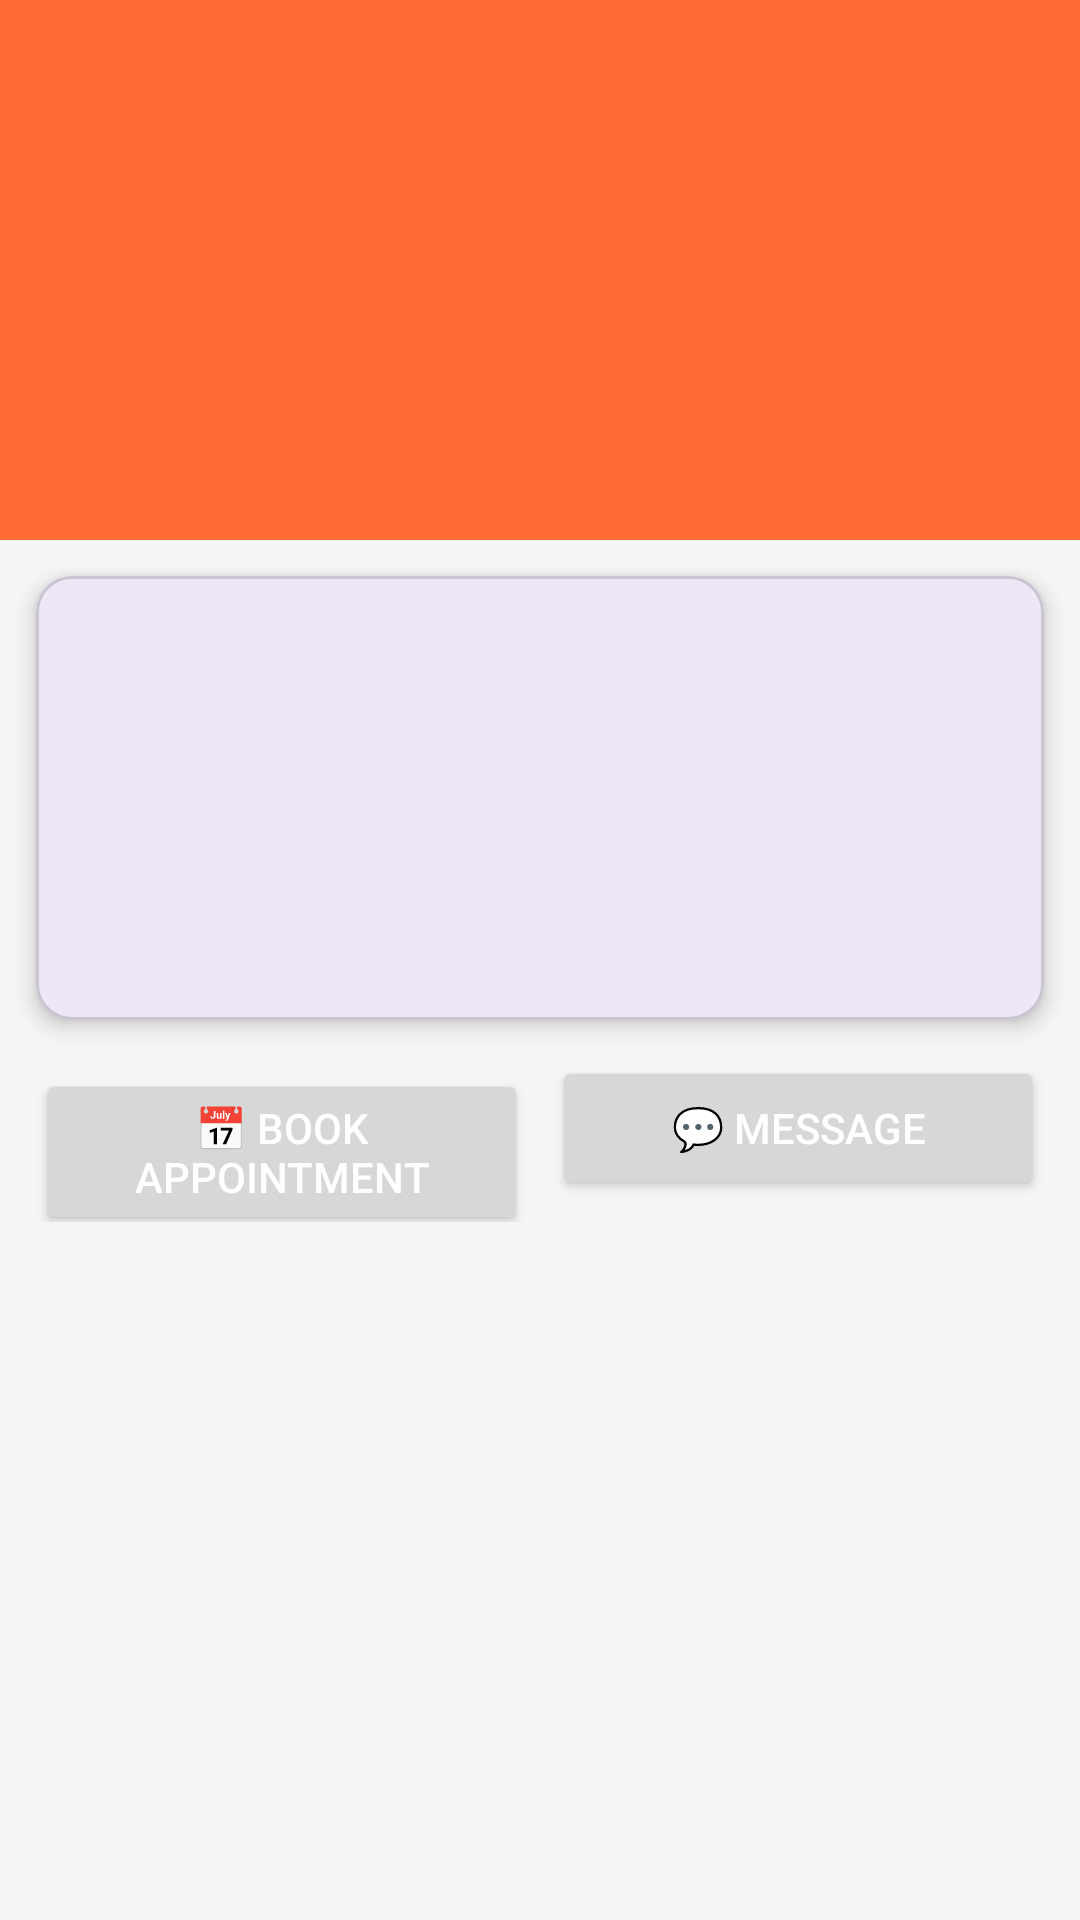

The Android layout XML behind this screen, and the referenced resources:
<!-- AndroidManifest.xml: application theme Theme.AuthApp -->
<!-- res/layout/activity_vet_detail.xml -->
<?xml version="1.0" encoding="utf-8"?>
<ScrollView
    xmlns:android="http://schemas.android.com/apk/res/android"
    xmlns:app="http://schemas.android.com/apk/res-auto"
    android:layout_width="match_parent"
    android:layout_height="match_parent"
    android:background="#F5F5F5">

    <LinearLayout
        android:layout_width="match_parent"
        android:layout_height="wrap_content"
        android:orientation="vertical">

        
        <LinearLayout
            android:layout_width="match_parent"
            android:layout_height="180dp"
            android:orientation="vertical"
            android:gravity="center"
            android:background="#FF6B35">

            <ImageView
                android:id="@+id/ivVetPhoto"
                android:layout_width="90dp"
                android:layout_height="90dp"
                android:scaleType="centerCrop"
                android:src="@drawable/ic_pet_placeholder" />

            <TextView
                android:id="@+id/tvVetName"
                android:layout_width="wrap_content"
                android:layout_height="wrap_content"
                android:layout_marginTop="8dp"
                android:textSize="18sp"
                android:textStyle="bold"
                android:textColor="@android:color/white" />

            <TextView
                android:id="@+id/tvSpecialization"
                android:layout_width="wrap_content"
                android:layout_height="wrap_content"
                android:layout_marginTop="2dp"
                android:textSize="13sp"
                android:textColor="#FFE0D0" />

        </LinearLayout>

        
        <com.google.android.material.card.MaterialCardView
            android:layout_width="match_parent"
            android:layout_height="wrap_content"
            android:layout_margin="12dp"
            app:cardCornerRadius="12dp"
            app:cardElevation="4dp">

            <LinearLayout
                android:layout_width="match_parent"
                android:layout_height="wrap_content"
                android:orientation="vertical"
                android:padding="16dp">

                
                <LinearLayout
                    android:layout_width="match_parent"
                    android:layout_height="wrap_content"
                    android:orientation="horizontal"
                    android:layout_marginBottom="12dp">

                    <ImageView
                        android:layout_width="20dp"
                        android:layout_height="20dp"
                        android:src="@drawable/ic_pet_placeholder"
                        android:layout_marginEnd="10dp" />

                    <TextView
                        android:id="@+id/tvClinicName"
                        android:layout_width="wrap_content"
                        android:layout_height="wrap_content"
                        android:textSize="14sp"
                        android:textColor="#333333" />

                </LinearLayout>

                
                <LinearLayout
                    android:layout_width="match_parent"
                    android:layout_height="wrap_content"
                    android:orientation="horizontal"
                    android:layout_marginBottom="12dp">

                    <ImageView
                        android:layout_width="20dp"
                        android:layout_height="20dp"
                        android:src="@drawable/ic_pet_placeholder"
                        android:layout_marginEnd="10dp" />

                    <TextView
                        android:id="@+id/tvAddress"
                        android:layout_width="wrap_content"
                        android:layout_height="wrap_content"
                        android:textSize="14sp"
                        android:textColor="#333333" />

                </LinearLayout>

                
                <LinearLayout
                    android:layout_width="match_parent"
                    android:layout_height="wrap_content"
                    android:orientation="horizontal"
                    android:layout_marginBottom="12dp">

                    <ImageView
                        android:layout_width="20dp"
                        android:layout_height="20dp"
                        android:src="@drawable/ic_pet_placeholder"
                        android:layout_marginEnd="10dp" />

                    <TextView
                        android:id="@+id/tvCity"
                        android:layout_width="wrap_content"
                        android:layout_height="wrap_content"
                        android:textSize="14sp"
                        android:textColor="#333333" />

                </LinearLayout>

                
                <LinearLayout
                    android:layout_width="match_parent"
                    android:layout_height="wrap_content"
                    android:orientation="horizontal">

                    <ImageView
                        android:layout_width="20dp"
                        android:layout_height="20dp"
                        android:src="@drawable/ic_pet_placeholder"
                        android:layout_marginEnd="10dp" />

                    <TextView
                        android:id="@+id/tvExperience"
                        android:layout_width="wrap_content"
                        android:layout_height="wrap_content"
                        android:textSize="14sp"
                        android:textColor="#333333" />

                </LinearLayout>

            </LinearLayout>
        </com.google.android.material.card.MaterialCardView>

        
        <LinearLayout
            android:layout_width="match_parent"
            android:layout_height="wrap_content"
            android:orientation="horizontal"
            android:layout_marginHorizontal="12dp"
            android:layout_marginBottom="16dp">

            <Button
                android:id="@+id/btnCall"
                android:layout_width="0dp"
                android:layout_height="wrap_content"
                android:layout_weight="1"
                android:layout_marginEnd="8dp"
                android:text="📅 Book Appointment"
                android:textColor="@android:color/white" />

            <Button
                android:id="@+id/btnMessage"
                android:layout_width="0dp"
                android:layout_height="wrap_content"
                android:layout_weight="1"
                android:text="💬 Message"
                android:textColor="@android:color/white" />

        </LinearLayout>

        
        <ProgressBar
            android:id="@+id/progressBar"
            android:layout_width="wrap_content"
            android:layout_height="wrap_content"
            android:layout_gravity="center_horizontal"
            android:visibility="gone" />

    </LinearLayout>

</ScrollView>
<!-- resources referenced by this layout -->
<resources>
  <style name="Theme.AuthApp" parent="Base.Theme.AuthApp" />
  <style name="Base.Theme.AuthApp" parent="Theme.Material3.DayNight.NoActionBar">
          
          
      </style>
</resources>
